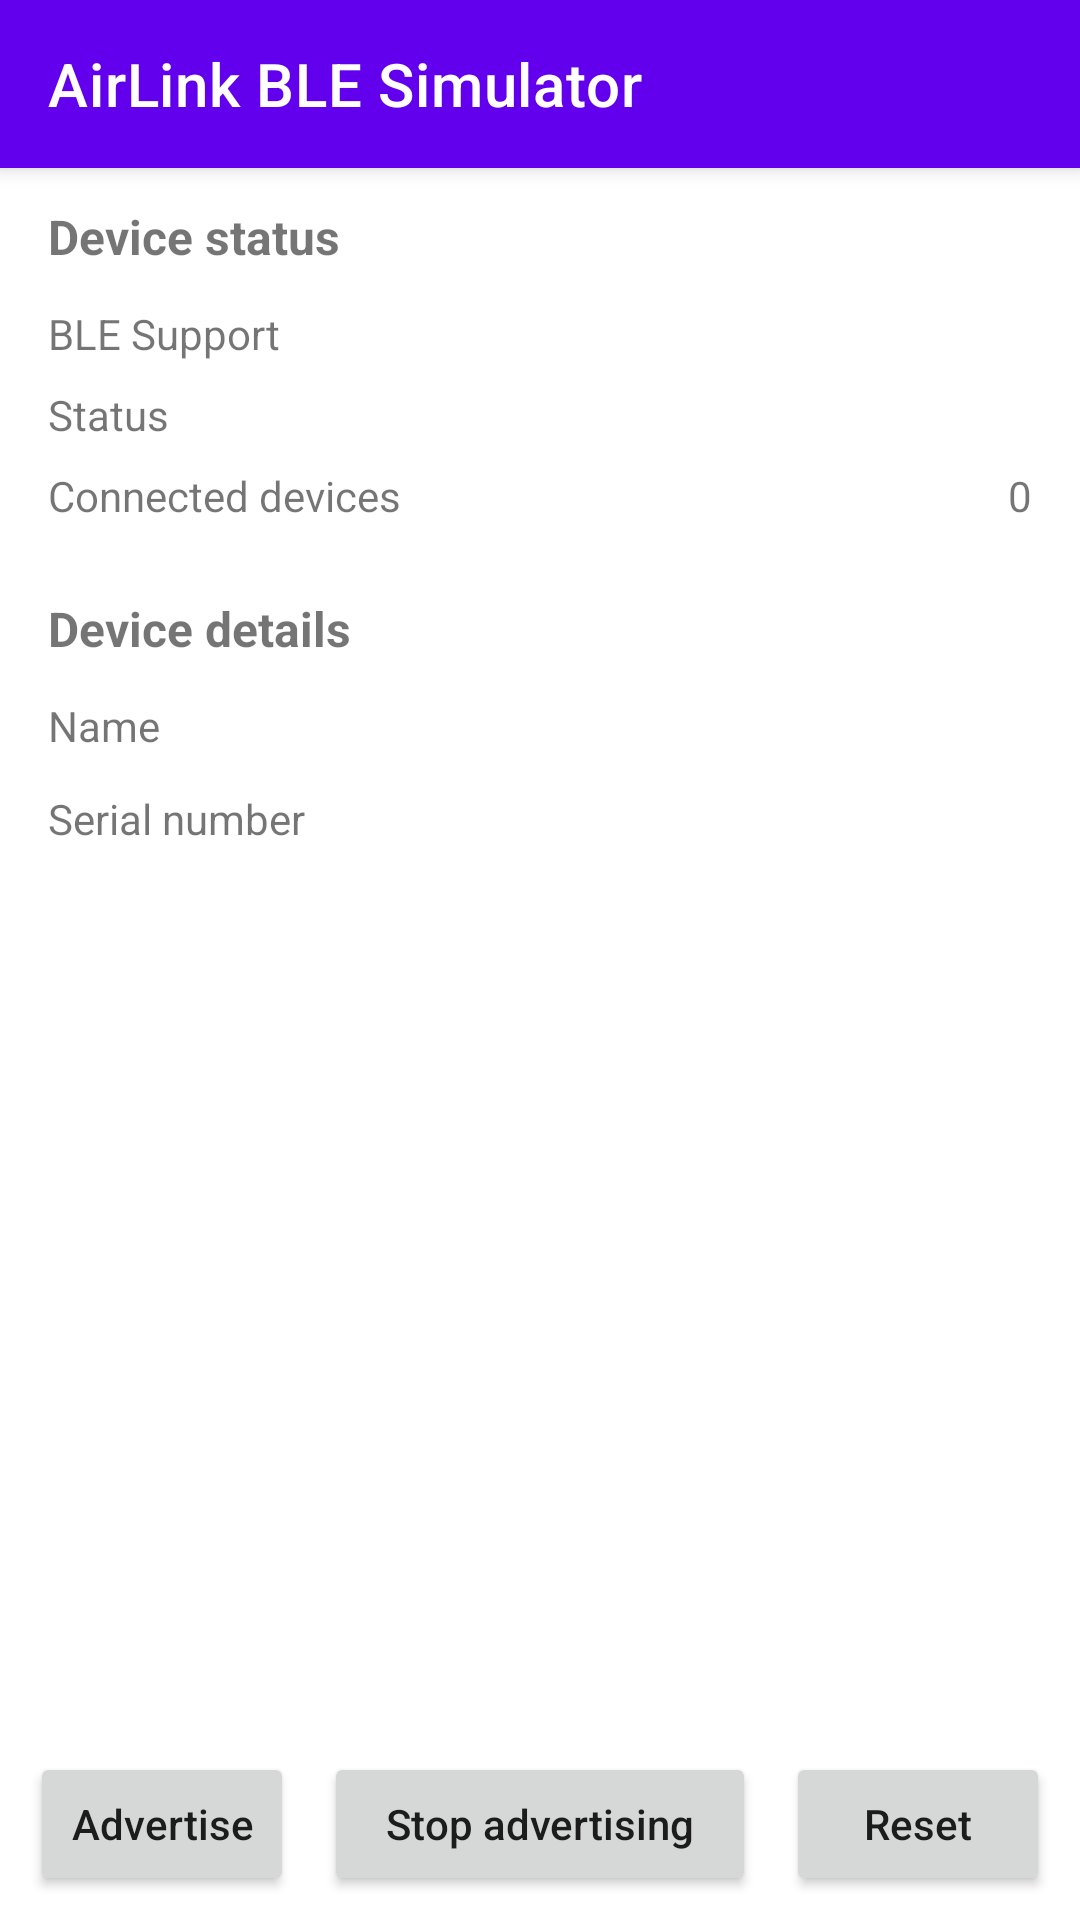

Reconstruct the res/layout file that produces this screen, plus the resources it refers to.
<!-- AndroidManifest.xml: activity theme Theme.Airlinkblesim.NoActionBar -->
<!-- res/layout/activity_main.xml -->
<?xml version="1.0" encoding="utf-8"?>
<RelativeLayout xmlns:android="http://schemas.android.com/apk/res/android"
    xmlns:app="http://schemas.android.com/apk/res-auto"
    xmlns:tools="http://schemas.android.com/tools"
    android:layout_width="match_parent"
    android:layout_height="match_parent"
    tools:context=".MainActivity">


    <androidx.appcompat.widget.Toolbar
        android:id="@+id/toolbar"
        android:layout_width="match_parent"
        android:layout_height="?attr/actionBarSize"
        android:background="?attr/colorPrimary"
        android:elevation="4dp"
        android:theme="@style/Theme.Airlinkblesim.AppBarOverlay"
        app:popupTheme="@style/ThemeOverlay.AppCompat.Light"
        app:title="AirLink BLE Simulator"
        app:titleTextColor="@color/white" />

    <TextView
        android:id="@+id/dvcStatusTextView"
        android:layout_width="wrap_content"
        android:layout_height="wrap_content"
        android:layout_below="@+id/toolbar"
        android:layout_marginStart="16dp"
        android:layout_marginTop="12dp"
        android:text="@string/device_status"
        android:textSize="16sp"
        android:textStyle="bold" />

    <TableLayout
        android:id="@+id/tableLayout"
        android:layout_width="match_parent"
        android:layout_height="wrap_content"
        android:layout_marginStart="16dp"
        android:layout_marginEnd="16dp"
        android:layout_marginTop="12dp"
        android:layout_below="@+id/dvcStatusTextView"
        android:stretchColumns="1">

        <TableRow android:layout_marginBottom="8dp">
            <TextView
                android:id="@+id/bleSupportTextView"
                android:text="@string/ble_support" />
            <TextView
                android:id="@+id/bleSupportValueTextView"
                android:textAlignment="textEnd" />
        </TableRow>

        <TableRow android:layout_marginBottom="8dp">
            <TextView
                android:text="@string/status" />
            <TextView
                android:id="@+id/advtStatusTextView"
                android:textAlignment="textEnd" />
        </TableRow>

        <TableRow>
            <TextView
                android:text="@string/connected_devices" />
            <TextView
                android:id="@+id/connectedDevicesTextView"
                android:text="@string/_0"
                android:textAlignment="textEnd" />
        </TableRow>
    </TableLayout>

    <TextView
        android:id="@+id/dvcDetailsTextView"
        android:layout_width="wrap_content"
        android:layout_height="wrap_content"
        android:layout_below="@+id/tableLayout"
        android:layout_marginStart="16dp"
        android:layout_marginTop="24dp"
        android:text="@string/device_details"
        android:textSize="16sp"
        android:textStyle="bold" />

    <TextView
        android:id="@+id/deviceNameTextView"
        android:text="Name"
        android:layout_below="@+id/dvcDetailsTextView"
        android:layout_height="wrap_content"
        android:layout_marginStart="16dp"
        android:layout_marginTop="12dp"
        android:layout_width="wrap_content"/>

    <TextView
        android:id="@+id/deviceNameValueTextView"
        android:layout_below="@+id/dvcDetailsTextView"
        android:layout_toEndOf="@+id/deviceNameTextView"
        android:layout_alignParentEnd="true"
        android:textAlignment="textEnd"
        android:layout_height="wrap_content"
        android:layout_marginEnd="16dp"
        android:layout_marginTop="12dp"
        android:layout_width="wrap_content"/>

    <TextView
        android:id="@+id/deviceNumberTextView"
        android:text="Serial number"
        android:layout_below="@+id/deviceNameTextView"
        android:layout_height="wrap_content"
        android:layout_marginStart="16dp"
        android:layout_marginTop="12dp"
        android:layout_width="wrap_content"/>

    <TextView
        android:id="@+id/deviceNumberValueTextView"
        android:layout_below="@+id/deviceNameTextView"
        android:layout_toEndOf="@+id/deviceNameTextView"
        android:layout_alignParentEnd="true"
        android:textAlignment="textEnd"
        android:layout_height="wrap_content"
        android:layout_marginStart="16dp"
        android:layout_marginEnd="16dp"
        android:layout_marginTop="12dp"
        android:layout_width="wrap_content"/>

    <ExpandableListView
        android:id="@+id/expandableListView"
        android:layout_width="match_parent"
        android:layout_height="0dp"
        android:layout_marginTop="8dp"
        android:layout_above="@id/relativeLayout"
        android:layout_below="@+id/deviceNumberTextView"
        android:divider="@android:color/darker_gray"
        android:dividerHeight="0.5dp"
        android:indicatorLeft="?android:attr/expandableListPreferredItemIndicatorLeft" />

    <RelativeLayout
        android:id="@+id/relativeLayout"
        android:layout_width="match_parent"
        android:layout_height="wrap_content"
        android:layout_alignParentBottom="true"
        android:layout_marginTop="8dp"
        android:layout_marginBottom="8dp">

        <Button
            android:id="@+id/advBtn"
            android:layout_width="wrap_content"
            android:layout_height="wrap_content"
            android:layout_marginStart="10dp"
            android:text="@string/advertise"
            android:layout_alignParentStart="true"
            android:textAllCaps="false" />

        <Button
            android:id="@+id/stopAdvBtn"
            android:layout_width="0dp"
            android:layout_height="wrap_content"
            android:layout_toStartOf="@id/rstBtn"
            android:layout_toEndOf="@id/advBtn"
            android:text="@string/stop_advertising"
            android:layout_marginStart="10dp"
            android:layout_marginEnd="10dp"
            android:textAllCaps="false" />

        <Button
            android:id="@+id/rstBtn"
            android:layout_width="wrap_content"
            android:layout_height="wrap_content"
            android:layout_alignParentEnd="true"
            android:layout_marginEnd="10dp"
            android:text="@string/reset"
            android:textAllCaps="false" />

    </RelativeLayout>




</RelativeLayout>
<!-- resources referenced by this layout -->
<resources>
  <string name="_0">0</string>
  <string name="advertise">Advertise</string>
  <string name="ble_support">BLE Support</string>
  <string name="connected_devices">Connected devices</string>
  <string name="device_details">Device details</string>
  <string name="device_status">Device status</string>
  <string name="reset">Reset</string>
  <string name="status">Status</string>
  <string name="stop_advertising">Stop advertising</string>
  <style name="Theme.Airlinkblesim.AppBarOverlay" parent="ThemeOverlay.AppCompat.Dark.ActionBar" />
  <style name="Theme.Airlinkblesim.NoActionBar">
          <item name="windowActionBar">false</item>
          <item name="windowNoTitle">true</item>
      </style>
  <!-- not gathered from this repository: default colours our renderer supplied (Android Studio template values) -->
  <color name="white">#FFFFFFFF</color>
</resources>
